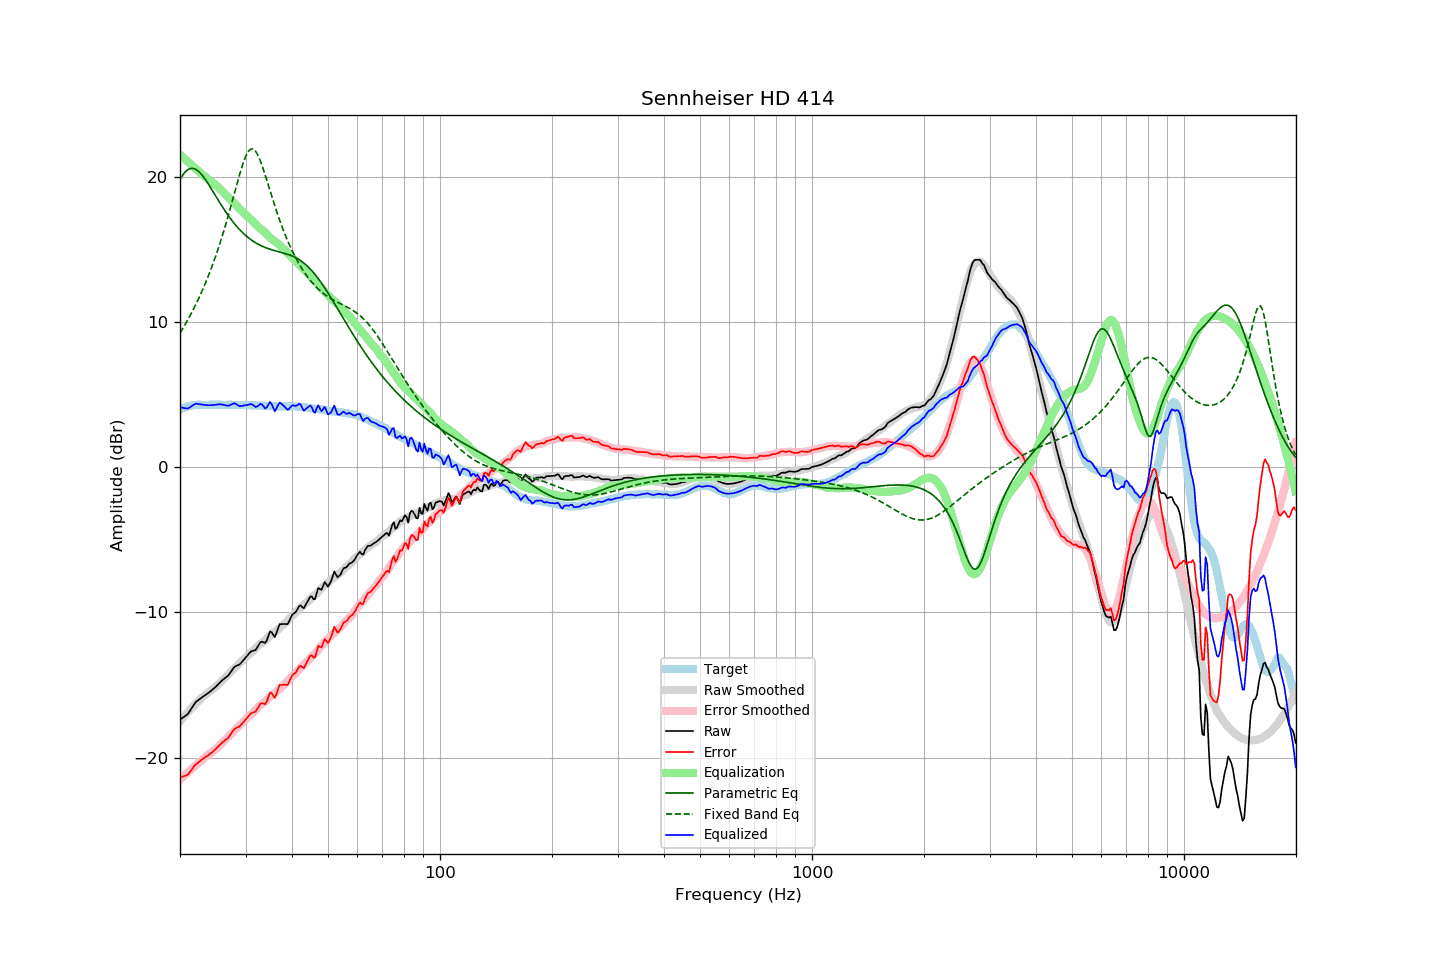

Data behind this chart, as committed beside it:
frequency, raw, error, smoothed, error_smoothed, equalization, parametric_eq, fixed_band_eq, equalized_raw, equalized_smoothed, target
20.00, -17.38, -21.36, -17.50, -21.51, 21.51, 19.81, 9.22, 4.12, 4.00, 3.97
20.20, -17.30, -21.33, -17.36, -21.41, 21.41, 19.99, 9.40, 4.10, 4.04, 4.02
20.40, -17.23, -21.31, -17.23, -21.31, 21.31, 20.15, 9.59, 4.07, 4.08, 4.07
20.61, -17.16, -21.26, -17.10, -21.21, 21.21, 20.29, 9.78, 4.05, 4.11, 4.10
20.81, -17.07, -21.23, -16.97, -21.11, 21.11, 20.40, 9.97, 4.03, 4.14, 4.15
21.02, -16.98, -21.18, -16.85, -21.01, 21.01, 20.48, 10.17, 4.03, 4.17, 4.19
21.23, -16.81, -21.03, -16.72, -20.91, 20.91, 20.53, 10.37, 4.10, 4.19, 4.21
21.44, -16.64, -20.87, -16.60, -20.82, 20.82, 20.56, 10.58, 4.17, 4.21, 4.23
21.66, -16.48, -20.73, -16.49, -20.72, 20.72, 20.56, 10.79, 4.24, 4.23, 4.25
21.87, -16.30, -20.56, -16.37, -20.62, 20.62, 20.53, 11.01, 4.32, 4.25, 4.26
22.09, -16.16, -20.44, -16.26, -20.53, 20.53, 20.48, 11.23, 4.36, 4.27, 4.28
22.31, -16.08, -20.37, -16.16, -20.43, 20.43, 20.41, 11.46, 4.35, 4.28, 4.29
22.54, -16.00, -20.28, -16.04, -20.33, 20.33, 20.31, 11.70, 4.33, 4.28, 4.29
22.76, -15.91, -20.20, -15.94, -20.23, 20.23, 20.19, 11.94, 4.31, 4.29, 4.29
22.99, -15.82, -20.10, -15.84, -20.13, 20.13, 20.06, 12.19, 4.30, 4.29, 4.28
23.22, -15.75, -20.03, -15.74, -20.03, 20.03, 19.92, 12.45, 4.28, 4.29, 4.28
23.45, -15.67, -19.95, -15.65, -19.95, 19.95, 19.76, 12.71, 4.27, 4.29, 4.28
23.69, -15.61, -19.89, -15.57, -19.86, 19.86, 19.60, 12.98, 4.26, 4.29, 4.28
23.92, -15.52, -19.81, -15.49, -19.78, 19.78, 19.42, 13.26, 4.26, 4.29, 4.28
24.16, -15.43, -19.73, -15.40, -19.69, 19.69, 19.25, 13.55, 4.26, 4.29, 4.29
24.40, -15.34, -19.64, -15.32, -19.61, 19.61, 19.07, 13.84, 4.27, 4.29, 4.30
24.65, -15.25, -19.54, -15.23, -19.52, 19.52, 18.88, 14.15, 4.28, 4.29, 4.29
24.89, -15.14, -19.43, -15.14, -19.43, 19.43, 18.70, 14.46, 4.29, 4.29, 4.29
25.14, -15.04, -19.33, -15.05, -19.34, 19.34, 18.52, 14.78, 4.30, 4.29, 4.29
25.39, -14.92, -19.22, -14.95, -19.24, 19.24, 18.34, 15.11, 4.32, 4.29, 4.30
25.65, -14.82, -19.11, -14.84, -19.13, 19.13, 18.16, 15.45, 4.32, 4.29, 4.30
25.91, -14.71, -18.99, -14.73, -19.02, 19.02, 17.98, 15.80, 4.31, 4.29, 4.29
26.16, -14.61, -18.90, -14.61, -18.90, 18.90, 17.81, 16.16, 4.29, 4.29, 4.28
26.43, -14.53, -18.81, -14.50, -18.79, 18.79, 17.64, 16.53, 4.26, 4.29, 4.28
26.69, -14.44, -18.73, -14.39, -18.68, 18.68, 17.48, 16.91, 4.23, 4.29, 4.28
26.96, -14.36, -18.65, -14.29, -18.57, 18.57, 17.32, 17.30, 4.21, 4.28, 4.29
27.23, -14.21, -18.50, -14.18, -18.46, 18.46, 17.17, 17.69, 4.25, 4.28, 4.29
27.50, -14.05, -18.33, -14.07, -18.35, 18.35, 17.02, 18.10, 4.31, 4.28, 4.29
27.77, -13.88, -18.16, -13.97, -18.25, 18.25, 16.87, 18.50, 4.36, 4.28, 4.28
28.05, -13.74, -18.02, -13.86, -18.13, 18.13, 16.74, 18.91, 4.39, 4.28, 4.27
28.33, -13.69, -17.96, -13.74, -18.02, 18.02, 16.61, 19.32, 4.32, 4.27, 4.26
28.62, -13.65, -17.91, -13.63, -17.90, 17.90, 16.48, 19.72, 4.25, 4.27, 4.26
28.90, -13.59, -17.86, -13.52, -17.79, 17.79, 16.36, 20.11, 4.19, 4.27, 4.27
29.19, -13.48, -17.74, -13.41, -17.68, 17.68, 16.24, 20.48, 4.20, 4.27, 4.26
29.48, -13.35, -17.63, -13.31, -17.58, 17.58, 16.13, 20.83, 4.22, 4.27, 4.28
29.78, -13.23, -17.49, -13.21, -17.47, 17.47, 16.03, 21.15, 4.24, 4.26, 4.26
30.08, -13.10, -17.37, -13.10, -17.36, 17.36, 15.93, 21.42, 4.26, 4.26, 4.27
30.38, -12.97, -17.23, -12.99, -17.25, 17.25, 15.84, 21.64, 4.28, 4.26, 4.26
30.68, -12.83, -17.09, -12.88, -17.14, 17.14, 15.75, 21.80, 4.31, 4.26, 4.26
30.99, -12.71, -16.96, -12.80, -17.05, 17.05, 15.66, 21.89, 4.35, 4.26, 4.26
31.30, -12.67, -16.92, -12.71, -16.96, 16.96, 15.59, 21.91, 4.30, 4.25, 4.25
31.61, -12.62, -16.88, -12.60, -16.86, 16.86, 15.51, 21.86, 4.23, 4.25, 4.25
31.93, -12.60, -16.84, -12.48, -16.73, 16.73, 15.44, 21.75, 4.14, 4.25, 4.25
32.24, -12.43, -16.67, -12.36, -16.60, 16.60, 15.38, 21.57, 4.17, 4.24, 4.24
32.57, -12.25, -16.49, -12.26, -16.50, 16.50, 15.32, 21.34, 4.25, 4.24, 4.24
32.89, -12.05, -16.29, -12.18, -16.41, 16.41, 15.26, 21.07, 4.35, 4.23, 4.24
33.22, -12.02, -16.25, -12.10, -16.33, 16.33, 15.21, 20.77, 4.31, 4.23, 4.23
33.55, -12.07, -16.29, -12.02, -16.24, 16.24, 15.16, 20.44, 4.18, 4.22, 4.22
33.89, -12.11, -16.32, -11.93, -16.14, 16.14, 15.12, 20.10, 4.03, 4.22, 4.21
34.23, -11.93, -16.14, -11.83, -16.04, 16.04, 15.07, 19.74, 4.11, 4.21, 4.22
34.57, -11.61, -15.82, -11.72, -15.92, 15.92, 15.03, 19.38, 4.31, 4.21, 4.20
34.92, -11.32, -15.52, -11.61, -15.81, 15.81, 15.00, 19.02, 4.49, 4.20, 4.20
35.27, -11.37, -15.57, -11.51, -15.71, 15.71, 14.96, 18.67, 4.33, 4.20, 4.20
35.62, -11.54, -15.74, -11.43, -15.62, 15.62, 14.93, 18.31, 4.08, 4.19, 4.19
35.97, -11.71, -15.90, -11.35, -15.54, 15.54, 14.90, 17.97, 3.83, 4.19, 4.19
... 635 more rows
